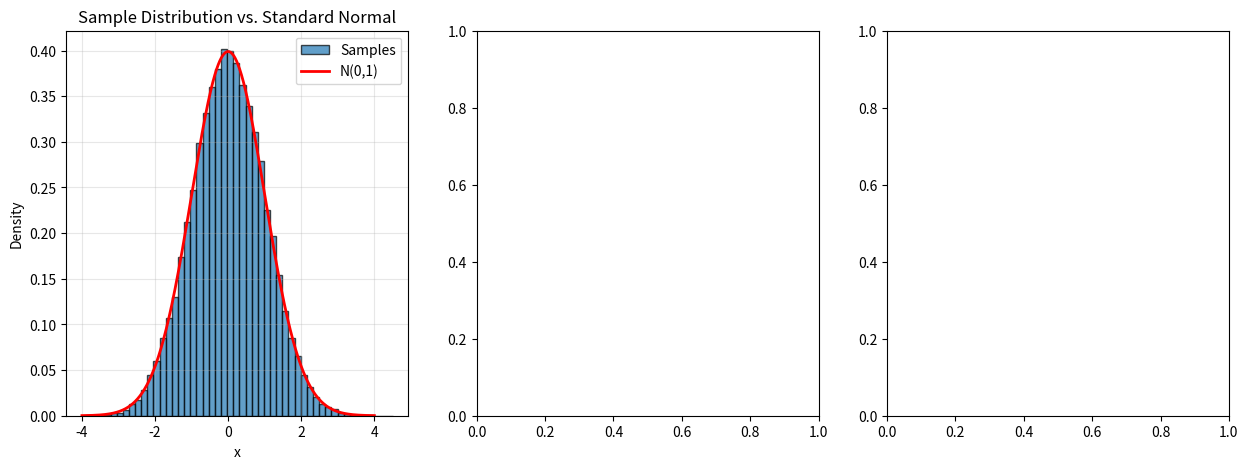

Generate this figure with matplotlib: (Note: this script raises an exception after producing the figure.)
import matplotlib.pyplot as plt
import numpy as np
from scipy import stats as scipy_stats
from scipy.stats import laplace


class SqueezeRejectionSampler:
    """
    Implements squeeze rejection sampling for sampling from standard normal
    using Laplace distribution as proposal.
    """

    def __init__(self):
        # M = sqrt(e) as calculated in the solution
        self.M = np.sqrt(np.e)
        self.pi_tilde_evals = 0  # Counter for expensive evaluations
        self.total_proposals = 0  # Total number of proposals
        self.step_b_accepts = 0  # Accepts in step (b)
        self.step_c_accepts = 0  # Accepts in step (c)

    def h(self, x):
        """Lower bound function: h(x) = max(0, 1 - x^2/2)"""
        result = 1 - x**2 / 2
        return np.maximum(0, result)

    def pi_tilde(self, x):
        """Target unnormalized density: exp(-x^2/2)"""
        self.pi_tilde_evals += 1
        return np.exp(-(x**2) / 2)

    def q_tilde(self, x):
        """Proposal unnormalized density: exp(-|x|)"""
        return np.exp(-np.abs(x))

    def sample_laplace(self):
        """Sample from Laplace(0, 1) distribution"""
        return laplace.rvs(size=1)

    def sample_one(self):
        """Generate one sample using squeeze rejection algorithm"""
        while True:
            self.total_proposals += 1

            # Step (a): Draw X ~ q, U ~ U[0,1]
            x = self.sample_laplace()
            u = np.random.uniform()

            # Step (b): Check if U <= h(X)/(M*q_tilde(X))
            h_x = self.h(x)
            q_tilde_x = self.q_tilde(x)

            if u <= h_x / (self.M * q_tilde_x):
                # Accept without evaluating pi_tilde
                self.step_b_accepts += 1
                return x

            # Step (c): Need to evaluate pi_tilde
            v = np.random.uniform()
            pi_tilde_x = self.pi_tilde(x)

            if v <= (pi_tilde_x - h_x) / (self.M * q_tilde_x - h_x):
                # Accept after evaluating pi_tilde
                self.step_c_accepts += 1
                return x
            # Otherwise reject and continue

    def sample(self, n):
        """Generate n samples"""
        samples = np.array([self.sample_one() for _ in range(n)])
        return samples

    def get_statistics(self):
        """Return sampling statistics"""
        if self.total_proposals == 0:
            return {}

        prob_not_eval = 1 - (self.pi_tilde_evals / self.total_proposals)
        prob_accept_b = self.step_b_accepts / self.total_proposals
        prob_accept_c = self.step_c_accepts / self.total_proposals
        acceptance_rate = (
            self.step_b_accepts + self.step_c_accepts
        ) / self.total_proposals

        return {
            "total_proposals": self.total_proposals,
            "pi_tilde_evaluations": self.pi_tilde_evals,
            "step_b_accepts": self.step_b_accepts,
            "step_c_accepts": self.step_c_accepts,
            "prob_not_evaluating_pi": prob_not_eval,
            "prob_accept_step_b": prob_accept_b,
            "prob_accept_step_c": prob_accept_c,
            "overall_acceptance_rate": acceptance_rate,
            "theoretical_prob_not_eval": 2 * np.sqrt(2) / (3 * np.sqrt(np.e)),
        }


def verify_implementation(n_samples=50000, show_plots=True):
    """Verify the implementation with empirical results"""

    # Initialize sampler
    sampler = SqueezeRejectionSampler()

    # Generate samples
    print(f"Generating {n_samples:,} samples...")
    samples = sampler.sample(n_samples)

    # Get statistics
    sampling_stats = sampler.get_statistics()

    print("\n" + "=" * 60)
    print("SQUEEZE REJECTION SAMPLING RESULTS")
    print("=" * 60)

    print(f"\nTotal proposals made: {sampling_stats['total_proposals']:,}")
    print(f"Total samples generated: {n_samples:,}")
    print(f"π~ evaluations: {sampling_stats['pi_tilde_evaluations']:,}")

    print("\n" + "-" * 40)
    print("PROBABILITY OF NOT EVALUATING π~")
    print("-" * 40)
    print(f"Empirical probability: {sampling_stats['prob_not_evaluating_pi']:.4f}")
    print(f"Theoretical probability: {sampling_stats['theoretical_prob_not_eval']:.4f}")
    print(
        f"Difference: {abs(sampling_stats['prob_not_evaluating_pi'] - sampling_stats['theoretical_prob_not_eval']):.4f}"
    )

    print("\n" + "-" * 40)
    print("ACCEPTANCE RATES")
    print("-" * 40)
    print(f"Step (b) acceptance rate: {sampling_stats['prob_accept_step_b']:.4f}")
    print(f"Step (c) acceptance rate: {sampling_stats['prob_accept_step_c']:.4f}")
    print(f"Overall acceptance rate: {sampling_stats['overall_acceptance_rate']:.4f}")
    print(f"Theoretical acceptance rate: {1 / sampler.M:.4f}")

    if show_plots:
        # Visual verification
        fig, axes = plt.subplots(1, 3, figsize=(15, 5))

        # Plot 1: Histogram with theoretical density
        ax1 = axes[0]
        ax1.hist(
            samples,
            bins=50,
            density=True,
            alpha=0.7,
            edgecolor="black",
            label="Samples",
        )
        x_range = np.linspace(-4, 4, 1000)
        ax1.plot(x_range, scipy_stats.norm.pdf(x_range), "r-", lw=2, label="N(0,1)")
        ax1.set_xlabel("x")
        ax1.set_ylabel("Density")
        ax1.set_title("Sample Distribution vs. Standard Normal")
        ax1.legend()
        ax1.grid(True, alpha=0.3)

        # Plot 2: Q-Q plot
        ax2 = axes[1]
        scipy_stats.probplot(samples, dist="norm", plot=ax2)
        ax2.set_title("Q-Q Plot")
        ax2.grid(True, alpha=0.3)

        # Plot 3: Empirical CDF vs theoretical CDF
        ax3 = axes[2]
        sorted_samples = np.sort(samples)
        empirical_cdf = np.arange(1, len(sorted_samples) + 1) / len(sorted_samples)
        theoretical_cdf = scipy_stats.norm.cdf(sorted_samples)
        ax3.plot(sorted_samples, empirical_cdf, "b-", alpha=0.7, label="Empirical CDF")
        ax3.plot(sorted_samples, theoretical_cdf, "r--", lw=2, label="Theoretical CDF")
        ax3.set_xlabel("x")
        ax3.set_ylabel("CDF")
        ax3.set_title("Empirical vs Theoretical CDF")
        ax3.legend()
        ax3.grid(True, alpha=0.3)

        plt.tight_layout()
        plt.show()

    # Statistical tests
    print("\n" + "-" * 40)
    print("STATISTICAL TESTS")
    print("-" * 40)

    # Kolmogorov-Smirnov test
    ks_stat, ks_pvalue = scipy_stats.kstest(samples, "norm")
    print(f"Kolmogorov-Smirnov test: statistic={ks_stat:.4f}, p-value={ks_pvalue:.4f}")

    # Sample moments
    print(f"\nSample mean: {np.mean(samples):.4f} (theoretical: 0.0000)")
    print(f"Sample std: {np.std(samples, ddof=1):.4f} (theoretical: 1.0000)")
    print(f"Sample skewness: {scipy_stats.skew(samples):.4f} (theoretical: 0.0000)")
    print(f"Sample kurtosis: {scipy_stats.kurtosis(samples):.4f} (theoretical: 0.0000)")

    return samples, sampling_stats


def run_consistency_check(n_runs=10, samples_per_run=10000):
    """Run multiple independent trials to check consistency"""
    print("\n" + "=" * 60)
    print(f"CONSISTENCY CHECK ({n_runs} independent runs)")
    print("=" * 60)

    prob_not_eval_list = []
    acceptance_rates = []

    for i in range(n_runs):
        sampler = SqueezeRejectionSampler()
        _ = sampler.sample(samples_per_run)
        test_stats = sampler.get_statistics()
        prob_not_eval_list.append(test_stats["prob_not_evaluating_pi"])
        acceptance_rates.append(test_stats["overall_acceptance_rate"])
        print(
            f"Run {i + 1:2d}: P(not eval) = {test_stats['prob_not_evaluating_pi']:.4f}, "
            f"Accept rate = {test_stats['overall_acceptance_rate']:.4f}"
        )

    theoretical_prob = 2 * np.sqrt(2) / (3 * np.sqrt(np.e))

    print("\nProbability of not evaluating π~:")
    print(f"  Mean: {np.mean(prob_not_eval_list):.4f}")
    print(f"  Std dev: {np.std(prob_not_eval_list):.4f}")
    print(
        f"  Min: {np.min(prob_not_eval_list):.4f}, Max: {np.max(prob_not_eval_list):.4f}"
    )
    print(f"  Theoretical: {theoretical_prob:.4f}")

    print("\nAcceptance rate:")
    print(f"  Mean: {np.mean(acceptance_rates):.4f}")
    print(f"  Theoretical: {1 / np.sqrt(np.e):.4f}")


# Run the verification
if __name__ == "__main__":
    np.random.seed(42)  # For reproducibility

    # Main verification
    samples, sampling_statistics = verify_implementation(
        n_samples=50000, show_plots=True
    )

    # Consistency check
    # run_consistency_check(n_runs=10, samples_per_run=10000)
